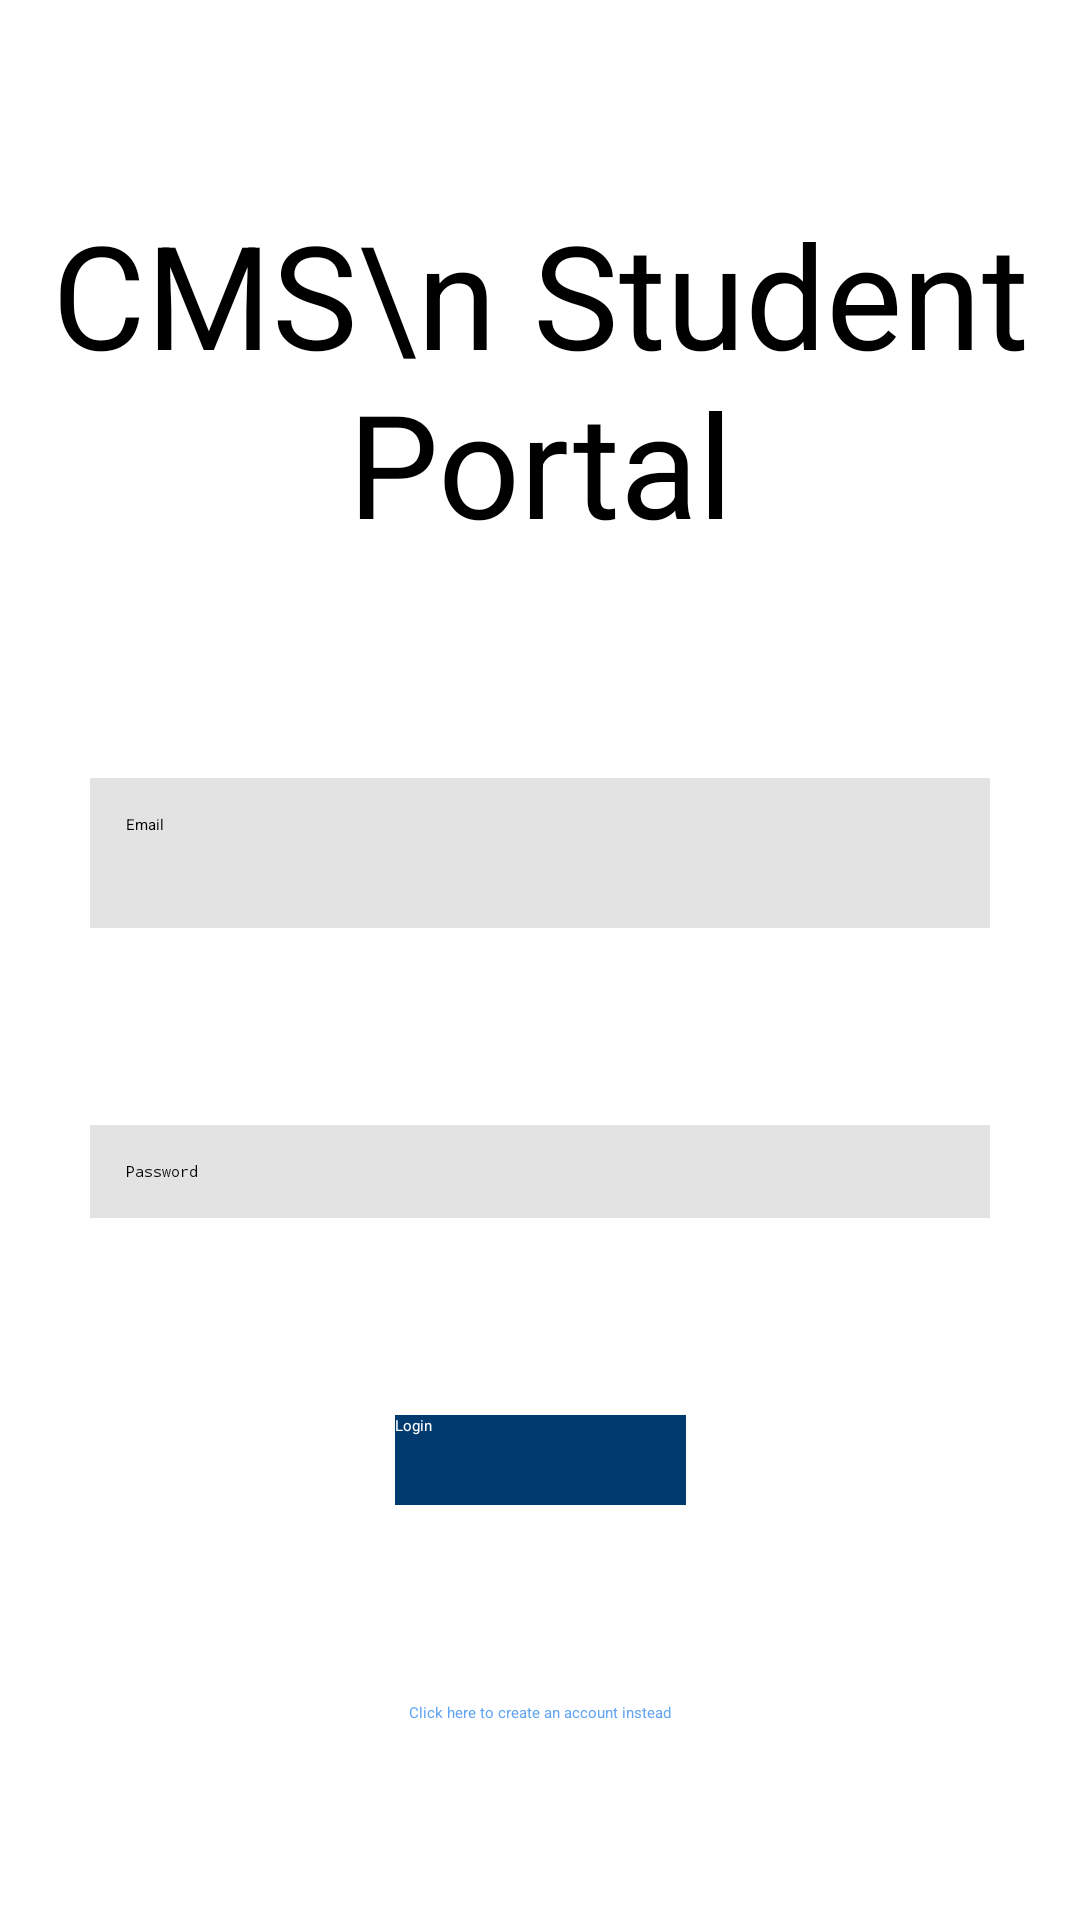

Layout XML and referenced resources for this Android screen:
<!-- AndroidManifest.xml: application theme Theme.Group21Project -->
<!-- res/layout/activity_login.xml -->
<?xml version="1.0" encoding="utf-8"?>
<androidx.constraintlayout.widget.ConstraintLayout xmlns:android="http://schemas.android.com/apk/res/android"
    xmlns:app="http://schemas.android.com/apk/res-auto"
    xmlns:tools="http://schemas.android.com/tools"
    android:id="@+id/linearLayout"
    android:layout_width="match_parent"
    android:layout_height="match_parent"
    android:background="#FFFFFF"
    android:gravity="center_horizontal">


    <EditText
        android:id="@+id/editTextEmail"
        android:layout_width="300dp"
        android:layout_height="50dp"
        android:background="#E3E3E3"
        android:hint="Email"
        android:padding="12dp"
        app:layout_constraintBottom_toTopOf="@+id/editTextPassword"
        app:layout_constraintEnd_toEndOf="parent"
        app:layout_constraintStart_toStartOf="parent"
        app:layout_constraintTop_toBottomOf="@+id/loginTitleText" />

    <EditText
        android:id="@+id/editTextPassword"
        android:layout_width="300dp"
        android:layout_height="wrap_content"
        android:background="#E3E3E3"
        android:hint="Password"
        android:inputType="textPassword"
        android:padding="12dp"
        app:layout_constraintBottom_toTopOf="@+id/buttonLogin"
        app:layout_constraintEnd_toEndOf="parent"
        app:layout_constraintStart_toStartOf="parent"
        app:layout_constraintTop_toBottomOf="@+id/editTextEmail" />

    <androidx.appcompat.widget.AppCompatButton
        android:id="@+id/buttonLogin"
        android:layout_width="97dp"
        android:layout_height="30dp"
        android:background="#013A6F"
        android:backgroundTintMode="src_over"
        android:text="Login"
        android:textColor="#FFFFFF"
        app:layout_constraintBottom_toTopOf="@+id/signupLink"
        app:layout_constraintEnd_toEndOf="parent"
        app:layout_constraintStart_toStartOf="parent"
        app:layout_constraintTop_toBottomOf="@+id/editTextPassword" />

    <TextView
        android:id="@+id/loginTitleText"
        android:layout_width="348dp"
        android:layout_height="128dp"
        android:text="CMS\n Student Portal"
        android:textAlignment="center"
        android:textSize="48sp"
        app:layout_constraintBottom_toTopOf="@+id/editTextEmail"
        app:layout_constraintEnd_toEndOf="parent"
        app:layout_constraintStart_toStartOf="parent"
        app:layout_constraintTop_toTopOf="parent" />

    <TextView
        android:id="@+id/signupLink"
        android:layout_width="wrap_content"
        android:layout_height="wrap_content"
        android:text="Click here to create an account instead"
        android:textColor="#63A5F2"
        app:layout_constraintBottom_toBottomOf="parent"
        app:layout_constraintEnd_toEndOf="parent"
        app:layout_constraintStart_toStartOf="parent"
        app:layout_constraintTop_toBottomOf="@+id/buttonLogin" />
</androidx.constraintlayout.widget.ConstraintLayout>
<!-- resources referenced by this layout -->
<resources>
  <style name="Theme.Group21Project" parent="Theme.MaterialComponents.DayNight.DarkActionBar">
          
          <item name="colorPrimary">@color/purple_500</item>
          <item name="colorPrimaryVariant">@color/purple_700</item>
          <item name="colorOnPrimary">@color/white</item>
          
          <item name="colorSecondary">@color/teal_200</item>
          <item name="colorSecondaryVariant">@color/teal_700</item>
          <item name="colorOnSecondary">@color/black</item>
          
          <item name="android:statusBarColor">?attr/colorPrimaryVariant</item>
          
      </style>
  <!-- not gathered from this repository: default colours our renderer supplied (Android Studio template values) -->
  <color name="purple_500">#FF6200EE</color>
  <color name="purple_700">#FF3700B3</color>
  <color name="teal_200">#FF03DAC5</color>
  <color name="teal_700">#FF018786</color>
  <color name="black">#FF000000</color>
  <color name="white">#FFFFFFFF</color>
</resources>
